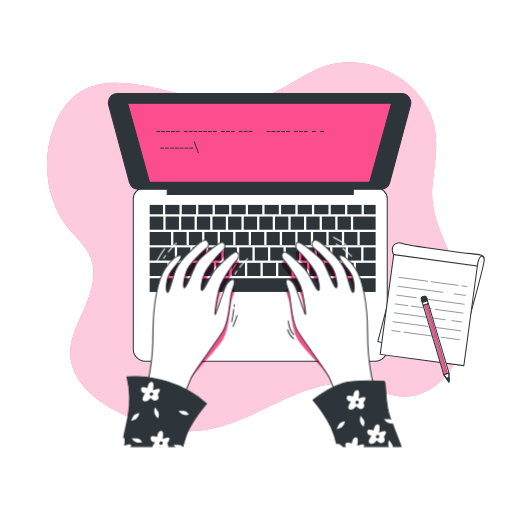
t = 0.00 s
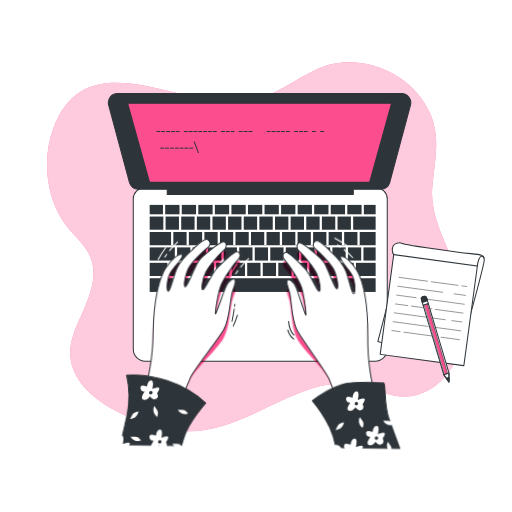
t = 0.28 s
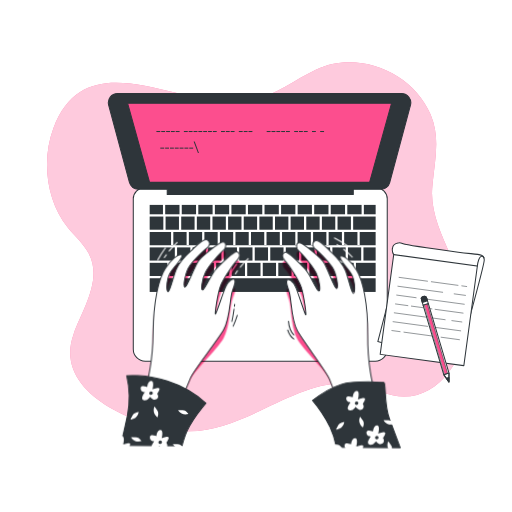
t = 0.56 s
t = 0.75 s: frame unchanged from t = 0.00 s, image omitted
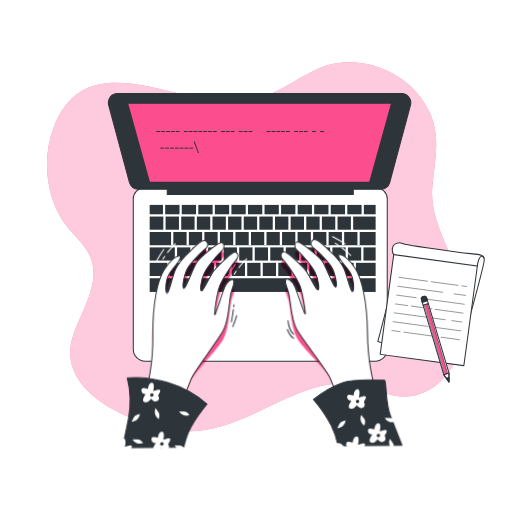
t = 0.94 s
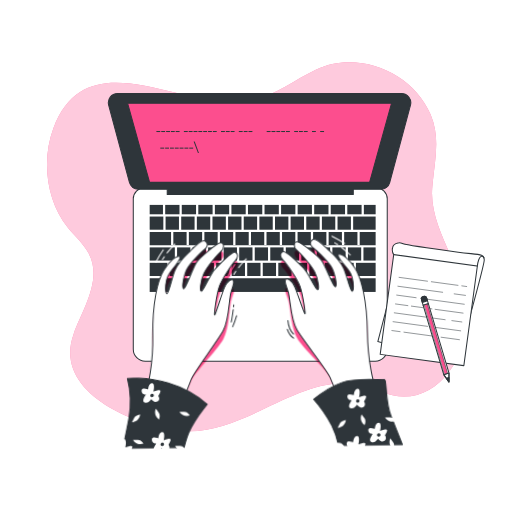
t = 1.22 s

The animated SVG that drew these frames (rendered in a browser with its animation timeline set to each time). Animation: 1 CSS @keyframes rule; one cycle of 1.50 s, repeats indefinitely.

<svg class="animated" id="freepik_stories-typing" xmlns="http://www.w3.org/2000/svg" viewBox="0 0 500 500" version="1.1" xmlns:xlink="http://www.w3.org/1999/xlink" xmlns:svgjs="http://svgjs.com/svgjs"><style>svg#freepik_stories-typing:not(.animated) .animable {opacity: 0;}svg#freepik_stories-typing.animated #freepik--Character--inject-1--inject-1 {animation: 1.5s Infinite  linear wind;animation-delay: 0s;}            @keyframes wind {                0% {                    transform: rotate( 0deg );                }                25% {                    transform: rotate( 1deg );                }                75% {                    transform: rotate( -1deg );                }            }        .animator-hidden { display: none; }</style><!--Typing--><g id="freepik--background-simple--inject-1--inject-1" class="animable" style="transform-origin: 251.041px 240.936px;"><path d="M422.41,180c2.27-23.46,7.7-45.67-1.9-68.23C402.89,70.37,349.74,48.39,308.44,68,287.32,78,269.26,92.63,246,98,183.22,112.49,86.32,35.29,52.15,125.17c-11.73,30.84-7,71.48,14.21,97.26,6.81,8.27,15.13,15.47,20.17,24.93C100.32,273.25,80.8,301.7,72,325.85c-20.9,57.07,57.9,88.65,100.67,94.47C243.37,430,301.69,349,372,382c49,23,92-33,83-89-5.89-36.66-35.71-71.75-32.92-109.11C422.18,182.6,422.29,181.31,422.41,180Z" style="fill: #FC4E8E; transform-origin: 251.041px 240.936px;" id="elp725srwrwem" class="animable"></path><g id="elyue1wmklq7l"><path d="M422.41,180c2.27-23.46,7.7-45.67-1.9-68.23C402.89,70.37,349.74,48.39,308.44,68,287.32,78,269.26,92.63,246,98,183.22,112.49,86.32,35.29,52.15,125.17c-11.73,30.84-7,71.48,14.21,97.26,6.81,8.27,15.13,15.47,20.17,24.93C100.32,273.25,80.8,301.7,72,325.85c-20.9,57.07,57.9,88.65,100.67,94.47C243.37,430,301.69,349,372,382c49,23,92-33,83-89-5.89-36.66-35.71-71.75-32.92-109.11C422.18,182.6,422.29,181.31,422.41,180Z" style="fill: rgb(255, 255, 255); opacity: 0.7; transform-origin: 251.041px 240.936px;" class="animable" id="el7c8gw9g80fe"></path></g></g><g id="freepik--Plant--inject-1--inject-1" class="animable animator-active animator-hidden" style="transform-origin: 80.2153px 147.3px;"><circle cx="85.77" cy="160.73" r="34.53" style="fill: rgb(255, 255, 255); stroke: rgb(46, 53, 58); stroke-linecap: round; stroke-linejoin: round; transform-origin: 85.77px 160.73px;" id="el3fc3ojzcet4" class="animable"></circle><circle cx="83.2" cy="157.3" r="34.53" style="fill: rgb(255, 255, 255); stroke: rgb(46, 53, 58); stroke-linecap: round; stroke-linejoin: round; transform-origin: 83.2px 157.3px;" id="elsunpnxn5d5" class="animable"></circle><circle cx="83.2" cy="157.3" r="31.1" style="fill: rgb(46, 53, 58); stroke: rgb(46, 53, 58); stroke-linecap: round; stroke-linejoin: round; transform-origin: 83.2px 157.3px;" id="elx170xh9zm49" class="animable"></circle><path d="M79.55,133.92s-3.43-8.58-9.43-14.58-30.46-9.87-30.46-9.87a89.68,89.68,0,0,1,10.73,12.44c5.57,7.72,24,25.31,24,25.31s-9-7.72-17.16-8.58-28.74,3.43-30,3.43,7.72,3.43,14.16,6.43,31.31,5.58,31.31,5.58-10.72,3-18,5.58S40.52,181.1,40.52,181.1s9.44-8.58,17.59-10.72,19.73-6,19.73-6-7.29,8.15-9,13.73-.43,18.44-.43,18.44,3.86-12,8.58-16.73S86.84,167,86.84,167a118,118,0,0,1,6.44,12c3.43,7.29,5.57,18,5.57,18s5.58-12,5.15-18-6.86-16.73-6.86-16.73,4.29-3,10.72-.43,17.59,13.3,17.59,13.3-2.58-14.16-6.87-19.73-22.73-7.3-22.73-7.3,10.3-6,16.73-7.29,15,1.72,15,1.72-9.86-13.73-17.58-14.59S90.7,139.07,90.7,139.07l3.44-17.16c.85-4.29-.86-15-.86-15s-4.72,2.57-10.3,10.72A21.36,21.36,0,0,0,79.55,133.92Z" style="fill: #FC4E8E; transform-origin: 77.3453px 151.955px;" id="el86vo99vaqvj" class="animable"></path><g id="el0gzbscd18k7t"><path d="M79.55,133.92s-3.43-8.58-9.43-14.58-30.46-9.87-30.46-9.87a89.68,89.68,0,0,1,10.73,12.44c5.57,7.72,24,25.31,24,25.31s-9-7.72-17.16-8.58-28.74,3.43-30,3.43,7.72,3.43,14.16,6.43,31.31,5.58,31.31,5.58-10.72,3-18,5.58S40.52,181.1,40.52,181.1s9.44-8.58,17.59-10.72,19.73-6,19.73-6-7.29,8.15-9,13.73-.43,18.44-.43,18.44,3.86-12,8.58-16.73S86.84,167,86.84,167a118,118,0,0,1,6.44,12c3.43,7.29,5.57,18,5.57,18s5.58-12,5.15-18-6.86-16.73-6.86-16.73,4.29-3,10.72-.43,17.59,13.3,17.59,13.3-2.58-14.16-6.87-19.73-22.73-7.3-22.73-7.3,10.3-6,16.73-7.29,15,1.72,15,1.72-9.86-13.73-17.58-14.59S90.7,139.07,90.7,139.07l3.44-17.16c.85-4.29-.86-15-.86-15s-4.72,2.57-10.3,10.72A21.36,21.36,0,0,0,79.55,133.92Z" style="opacity: 0.5; transform-origin: 77.3453px 151.955px;" class="animable" id="elzbbmlu2em9"></path></g><path d="M88,120.86c.3-1.23.63-2.46,1-3.67" style="fill: none; stroke: rgb(46, 53, 58); stroke-linecap: round; stroke-linejoin: round; stroke-width: 0.5px; transform-origin: 88.5px 119.025px;" id="el01me0k3xgp6i" class="animable"></path><path d="M59.35,120.86c4,2.93,9,7,11.62,10.49,4.72,6.43,14.16,20.16,14.16,20.16A127.55,127.55,0,0,1,87.31,124" style="fill: none; stroke: rgb(46, 53, 58); stroke-linecap: round; stroke-linejoin: round; stroke-width: 0.5px; transform-origin: 73.33px 136.185px;" id="el5f6mqhd17tj" class="animable"></path><path d="M53.39,116.76s1.25.8,3.12,2.09" style="fill: none; stroke: rgb(46, 53, 58); stroke-linecap: round; stroke-linejoin: round; stroke-width: 0.5px; transform-origin: 54.95px 117.805px;" id="el3dcf0f5ya4h" class="animable"></path><path d="M85.13,151.51s16.3-16.3,23.16-17.59,12.87,3.86,12.87,3.86" style="fill: none; stroke: rgb(46, 53, 58); stroke-linecap: round; stroke-linejoin: round; stroke-width: 0.5px; transform-origin: 103.145px 142.611px;" id="elluiale6efh" class="animable"></path><path d="M56,165.14c-4,2.52-4.33,4-4.33,4" style="fill: none; stroke: rgb(46, 53, 58); stroke-linecap: round; stroke-linejoin: round; stroke-width: 0.5px; transform-origin: 53.835px 167.14px;" id="el3m3gvr3gr81" class="animable"></path><path d="M120.73,166.52s-2.57-6.44-11.58-9.44S86,153.65,86,153.65s-19.85,6.5-27.11,9.89" style="fill: none; stroke: rgb(46, 53, 58); stroke-linecap: round; stroke-linejoin: round; stroke-width: 0.5px; transform-origin: 89.81px 160.085px;" id="el23rkux53p88" class="animable"></path><path d="M77.32,151.2c4.8,1.4,8.67,2.45,8.67,2.45" style="fill: none; stroke: rgb(46, 53, 58); stroke-linecap: round; stroke-linejoin: round; stroke-width: 0.5px; transform-origin: 81.655px 152.425px;" id="eluo2et16im5d" class="animable"></path><path d="M47.11,143.58c4.66.28,10.66.92,14,2.35,2.72,1.17,8.08,2.86,13.14,4.37" style="fill: none; stroke: rgb(46, 53, 58); stroke-linecap: round; stroke-linejoin: round; stroke-width: 0.5px; transform-origin: 60.68px 146.94px;" id="elpbpa4xcozrk" class="animable"></path><path d="M40.52,143.36s1.57,0,3.88.09" style="fill: none; stroke: rgb(46, 53, 58); stroke-linecap: round; stroke-linejoin: round; stroke-width: 0.5px; transform-origin: 42.46px 143.405px;" id="elhpr18fmk58o" class="animable"></path><path d="M85.13,156.22s-12,18-12.87,22.31a43.68,43.68,0,0,0-.86,7.72" style="fill: none; stroke: rgb(46, 53, 58); stroke-linecap: round; stroke-linejoin: round; stroke-width: 0.5px; transform-origin: 78.265px 171.235px;" id="ellru5mf5hv7" class="animable"></path><path d="M90.47,161.89c2.31,3,5.08,7,6.24,10.2a70.38,70.38,0,0,1,3,12" style="fill: none; stroke: rgb(46, 53, 58); stroke-linecap: round; stroke-linejoin: round; stroke-width: 0.5px; transform-origin: 95.09px 172.99px;" id="el9j0mxe3p37w" class="animable"></path><path d="M86.84,157.51s1,1.06,2.29,2.69" style="fill: none; stroke: rgb(46, 53, 58); stroke-linecap: round; stroke-linejoin: round; stroke-width: 0.5px; transform-origin: 87.985px 158.855px;" id="elcgif3q1mzzc" class="animable"></path><path d="M74.1,137.62s-2.21-9-.84-17.35,19-25.78,19-25.78a90.2,90.2,0,0,0-1.45,16.36c0,9.52-4.75,34.56-4.75,34.56s2.81-11.52,8.93-17,25.35-14,26.39-14.73-4.27,7.29-7.74,13.49S91.44,150,91.44,150s10.46-3.82,17.88-6,24,9.16,24,9.16-12.67-1.46-20.54,1.55-19.53,6.63-19.53,6.63,10.68,2.37,15.32,5.9S119.69,182,119.69,182s-10.14-7.51-16.73-8.59-15.52-4.69-15.52-4.69a120.64,120.64,0,0,0,1.78,13.5c1.47,7.93,6,17.89,6,17.89s-11.53-6.5-14.69-11.63-4.18-17.59-4.18-17.59-5.24.06-9,5.9-6.53,21.06-6.53,21.06-6.16-13-5.93-20,14.21-19.18,14.21-19.18-11.86,1.13-17.84,3.83-11.2,10.15-11.2,10.15,0-16.9,5.78-22.1,22.19-2.2,22.19-2.2l-12.8-11.93c-3.2-3-8.06-12.7-8.06-12.7s5.34-.66,14.62,2.71A21.31,21.31,0,0,1,74.1,137.62Z" style="fill: #FC4E8E; transform-origin: 86.69px 147.3px;" id="elc3ritvdp93" class="animable"></path><path d="M59.62,131.94c-1-.83-1.94-1.63-2.94-2.41" style="fill: none; stroke: rgb(46, 53, 58); stroke-linecap: round; stroke-linejoin: round; stroke-width: 0.5px; transform-origin: 58.15px 130.735px;" id="ely7q21kwubjn" class="animable"></path><path d="M82.89,115.23c-1.55,4.72-3.28,10.93-3.32,15.29-.08,8,.26,24.63.26,24.63A127.12,127.12,0,0,0,62,134.09" style="fill: none; stroke: rgb(46, 53, 58); stroke-linecap: round; stroke-linejoin: round; stroke-width: 0.5px; transform-origin: 72.445px 135.19px;" id="eltlnaza6jx2" class="animable"></path><path d="M85.35,108.42s-.56,1.38-1.32,3.51" style="fill: none; stroke: rgb(46, 53, 58); stroke-linecap: round; stroke-linejoin: round; stroke-width: 0.5px; transform-origin: 84.69px 110.175px;" id="el6fijtlo07xj" class="animable"></path><path d="M79.83,155.15s-22.75-3.73-29.07-.77S42.56,165,42.56,165" style="fill: none; stroke: rgb(46, 53, 58); stroke-linecap: round; stroke-linejoin: round; stroke-width: 0.5px; transform-origin: 61.195px 159.119px;" id="el0nwg4tbnrpvj" class="animable"></path><path d="M111.45,149.23c4.69-.26,5.81.69,5.81.69" style="fill: none; stroke: rgb(46, 53, 58); stroke-linecap: round; stroke-linejoin: round; stroke-width: 0.5px; transform-origin: 114.355px 149.552px;" id="elw7tv45dlyh" class="animable"></path><path d="M59.67,188.11s-1.66-6.73,3.9-14.42S80.39,157.4,80.39,157.4s19.91-6.31,27.78-7.78" style="fill: none; stroke: rgb(46, 53, 58); stroke-linecap: round; stroke-linejoin: round; stroke-width: 0.5px; transform-origin: 83.804px 168.865px;" id="el5yemd2bkpai" class="animable"></path><path d="M86,150.35c-3.08,3.93-5.6,7.05-5.6,7.05" style="fill: none; stroke: rgb(46, 53, 58); stroke-linecap: round; stroke-linejoin: round; stroke-width: 0.5px; transform-origin: 83.2px 153.875px;" id="elce7lcv97mck" class="animable"></path><path d="M106.09,126.54c-3.62,3-8.12,7-10,10.07-1.53,2.54-4.9,7-8.13,11.21" style="fill: none; stroke: rgb(46, 53, 58); stroke-linecap: round; stroke-linejoin: round; stroke-width: 0.5px; transform-origin: 97.025px 137.18px;" id="el8rkdxjj8hfl" class="animable"></path><path d="M111.31,122.51s-1.27.92-3.1,2.34" style="fill: none; stroke: rgb(46, 53, 58); stroke-linecap: round; stroke-linejoin: round; stroke-width: 0.5px; transform-origin: 109.76px 123.68px;" id="elsnkrf572a3" class="animable"></path><path d="M82.58,159s20.27,7.62,23.46,10.61a43.42,43.42,0,0,1,5.2,5.77" style="fill: none; stroke: rgb(46, 53, 58); stroke-linecap: round; stroke-linejoin: round; stroke-width: 0.5px; transform-origin: 96.91px 167.19px;" id="elliu12y7vlvp" class="animable"></path><path d="M81.55,166.7c-.14,3.78-.07,8.63.88,11.93A69.72,69.72,0,0,0,87,190.14" style="fill: none; stroke: rgb(46, 53, 58); stroke-linecap: round; stroke-linejoin: round; stroke-width: 0.5px; transform-origin: 84.2474px 178.42px;" id="ely94405b9ylq" class="animable"></path><path d="M81.94,161s-.16,1.42-.28,3.52" style="fill: none; stroke: rgb(46, 53, 58); stroke-linecap: round; stroke-linejoin: round; stroke-width: 0.5px; transform-origin: 81.8px 162.76px;" id="elti8cua6su2n" class="animable"></path></g><g id="freepik--Device--inject-1--inject-1" class="animable" style="transform-origin: 253.489px 222.1px;"><path d="M140.83,183.43H367.5a10.67,10.67,0,0,1,10.67,10.67v147a11.67,11.67,0,0,1-11.67,11.67H141.83a11.67,11.67,0,0,1-11.67-11.67v-147a10.67,10.67,0,0,1,10.67-10.67Z" style="fill: rgb(255, 255, 255); stroke: rgb(46, 53, 58); stroke-linecap: round; stroke-linejoin: round; transform-origin: 254.165px 268.1px;" id="el77n3qltngv9" class="animable"></path><rect x="209.83" y="200.1" width="13.96" height="9.17" style="fill: rgb(46, 53, 58); transform-origin: 216.81px 204.685px;" id="elqlyjy9jlqcf" class="animable"></rect><rect x="165.6" y="256.67" width="12.96" height="12.86" style="fill: rgb(46, 53, 58); transform-origin: 172.08px 263.1px;" id="elo42uiw64rif" class="animable"></rect><rect x="222.76" y="211.47" width="13.06" height="12.86" style="fill: rgb(46, 53, 58); transform-origin: 229.29px 217.9px;" id="elixc41ifcgha" class="animable"></rect><rect x="193.66" y="200.1" width="13.96" height="9.17" style="fill: rgb(46, 53, 58); transform-origin: 200.64px 204.685px;" id="elzw6ks96ejl" class="animable"></rect><rect x="238.02" y="211.47" width="13.06" height="12.86" style="fill: rgb(46, 53, 58); transform-origin: 244.55px 217.9px;" id="elmfja6e4tkv" class="animable"></rect><rect x="225.99" y="200.1" width="13.96" height="9.17" style="fill: rgb(46, 53, 58); transform-origin: 232.97px 204.685px;" id="elowg3q5b124a" class="animable"></rect><rect x="146.17" y="241.6" width="24.56" height="12.86" style="fill: rgb(46, 53, 58); transform-origin: 158.45px 248.03px;" id="elkcttjlxf8i" class="animable"></rect><rect x="192.23" y="211.47" width="13.06" height="12.86" style="fill: rgb(46, 53, 58); transform-origin: 198.76px 217.9px;" id="elx4cc1eq32ci" class="animable"></rect><rect x="146.17" y="256.67" width="17.23" height="12.86" style="fill: rgb(46, 53, 58); transform-origin: 154.785px 263.1px;" id="el4pzuyizs0nn" class="animable"></rect><rect x="242.16" y="200.1" width="13.96" height="9.17" style="fill: rgb(46, 53, 58); transform-origin: 249.14px 204.685px;" id="elh9519xf92g8" class="animable"></rect><rect x="161.7" y="211.47" width="13.06" height="12.86" style="fill: rgb(46, 53, 58); transform-origin: 168.23px 217.9px;" id="elyomv3mtmmtl" class="animable"></rect><rect x="161.33" y="200.1" width="13.96" height="9.17" style="fill: rgb(46, 53, 58); transform-origin: 168.31px 204.685px;" id="elp0aj8c23rmj" class="animable"></rect><rect x="177.5" y="200.1" width="13.96" height="9.17" style="fill: rgb(46, 53, 58); transform-origin: 184.48px 204.685px;" id="eloort4ja2xfm" class="animable"></rect><rect x="176.96" y="211.47" width="13.06" height="12.86" style="fill: rgb(46, 53, 58); transform-origin: 183.49px 217.9px;" id="elw4zllkwfowm" class="animable"></rect><rect x="207.49" y="211.47" width="13.06" height="12.86" style="fill: rgb(46, 53, 58); transform-origin: 214.02px 217.9px;" id="ellor67qj94u" class="animable"></rect><rect x="306.83" y="200.1" width="13.96" height="9.17" style="fill: rgb(46, 53, 58); transform-origin: 313.81px 204.685px;" id="elda8c9qhnboh" class="animable"></rect><rect x="322.99" y="200.1" width="13.96" height="9.17" style="fill: rgb(46, 53, 58); transform-origin: 329.97px 204.685px;" id="el5qmo0rkur29" class="animable"></rect><rect x="314.35" y="211.47" width="13.06" height="12.86" style="fill: rgb(46, 53, 58); transform-origin: 320.88px 217.9px;" id="elpnqazs9v9c" class="animable"></rect><rect x="329.62" y="211.47" width="13.06" height="12.86" style="fill: rgb(46, 53, 58); transform-origin: 336.15px 217.9px;" id="elj7l9xoi1o9b" class="animable"></rect><rect x="347.6" y="256.67" width="19.23" height="12.86" style="fill: rgb(46, 53, 58); transform-origin: 357.215px 263.1px;" id="elt3ql3hc47gc" class="animable"></rect><rect x="339.16" y="200.1" width="13.96" height="9.17" style="fill: rgb(46, 53, 58); transform-origin: 346.14px 204.685px;" id="elp7lx9p55x9" class="animable"></rect><rect x="146.17" y="211.47" width="13.33" height="12.86" style="fill: rgb(46, 53, 58); transform-origin: 152.835px 217.9px;" id="elycku1su2bmm" class="animable"></rect><rect x="258.33" y="200.1" width="13.96" height="9.17" style="fill: rgb(46, 53, 58); transform-origin: 265.31px 204.685px;" id="elaaljxbrcr1" class="animable"></rect><rect x="274.49" y="200.1" width="13.96" height="9.17" style="fill: rgb(46, 53, 58); transform-origin: 281.47px 204.685px;" id="elm6f5i04yyh" class="animable"></rect><rect x="268.56" y="211.47" width="13.06" height="12.86" style="fill: rgb(46, 53, 58); transform-origin: 275.09px 217.9px;" id="ele9nhcxgotif" class="animable"></rect><rect x="299.09" y="211.47" width="13.06" height="12.86" style="fill: rgb(46, 53, 58); transform-origin: 305.62px 217.9px;" id="elhv3ixv15wc" class="animable"></rect><rect x="253.29" y="211.47" width="13.06" height="12.86" style="fill: rgb(46, 53, 58); transform-origin: 259.82px 217.9px;" id="elh59hy726n4n" class="animable"></rect><rect x="283.82" y="211.47" width="13.06" height="12.86" style="fill: rgb(46, 53, 58); transform-origin: 290.35px 217.9px;" id="elyenar6kf5on" class="animable"></rect><rect x="290.66" y="200.1" width="13.96" height="9.17" style="fill: rgb(46, 53, 58); transform-origin: 297.64px 204.685px;" id="el3k9fst0uoxd" class="animable"></rect><rect x="271.77" y="256.67" width="12.96" height="12.86" style="fill: rgb(46, 53, 58); transform-origin: 278.25px 263.1px;" id="ell3jyrc5a77i" class="animable"></rect><rect x="339.77" y="241.6" width="12.96" height="12.86" style="fill: rgb(46, 53, 58); transform-origin: 346.25px 248.03px;" id="el9co0vkncp7f" class="animable"></rect><rect x="324.6" y="241.6" width="12.96" height="12.86" style="fill: rgb(46, 53, 58); transform-origin: 331.08px 248.03px;" id="el7mlcra1xfrm" class="animable"></rect><rect x="332.43" y="256.67" width="12.96" height="12.86" style="fill: rgb(46, 53, 58); transform-origin: 338.91px 263.1px;" id="elt0gpgvnc7w" class="animable"></rect><rect x="317.27" y="256.67" width="12.96" height="12.86" style="fill: rgb(46, 53, 58); transform-origin: 323.75px 263.1px;" id="elq0wq0bpwxsa" class="animable"></rect><rect x="286.93" y="256.67" width="12.96" height="12.86" style="fill: rgb(46, 53, 58); transform-origin: 293.41px 263.1px;" id="el8b6qij13cmx" class="animable"></rect><rect x="302.1" y="256.67" width="12.96" height="12.86" style="fill: rgb(46, 53, 58); transform-origin: 308.58px 263.1px;" id="elurp4mfe6n2" class="animable"></rect><rect x="309.43" y="241.6" width="12.96" height="12.86" style="fill: rgb(46, 53, 58); transform-origin: 315.91px 248.03px;" id="el277ysb16asu" class="animable"></rect><rect x="294.27" y="241.6" width="12.96" height="12.86" style="fill: rgb(46, 53, 58); transform-origin: 300.75px 248.03px;" id="el1ift5eeog66" class="animable"></rect><rect x="355.33" y="200.1" width="11.51" height="9.17" style="fill: rgb(46, 53, 58); transform-origin: 361.085px 204.685px;" id="elux5swvh3lfq" class="animable"></rect><rect x="146.17" y="200.1" width="12.96" height="9.17" style="fill: rgb(46, 53, 58); transform-origin: 152.65px 204.685px;" id="el4qhfl84soud" class="animable"></rect><rect x="146.17" y="271.73" width="220.67" height="13.37" style="fill: rgb(46, 53, 58); transform-origin: 256.505px 278.415px;" id="elbt43qezam1" class="animable"></rect><rect x="344.88" y="211.47" width="21.95" height="12.86" style="fill: rgb(46, 53, 58); transform-origin: 355.855px 217.9px;" id="eldlgdgqgbv5f" class="animable"></rect><rect x="354.93" y="241.6" width="11.9" height="12.86" style="fill: rgb(46, 53, 58); transform-origin: 360.88px 248.03px;" id="elh6s85ghcn28" class="animable"></rect><polygon points="351.27 239.3 349.06 239.3 349.06 226.54 336.1 226.54 336.1 239.3 333.9 239.3 333.9 226.54 320.94 226.54 320.94 239.3 318.73 239.3 318.73 226.54 305.77 226.54 305.77 239.3 303.56 239.3 303.56 226.54 290.6 226.54 290.6 239.3 288.4 239.3 288.4 226.54 275.44 226.54 275.44 239.3 273.23 239.3 273.23 226.54 260.27 226.54 260.27 239.3 258.06 239.3 258.06 226.54 245.1 226.54 245.1 239.3 242.9 239.3 242.9 226.54 229.94 226.54 229.94 239.3 227.73 239.3 227.73 226.54 214.77 226.54 214.77 239.3 212.56 239.3 212.56 226.54 199.6 226.54 199.6 239.3 197.4 239.3 197.4 226.54 184.44 226.54 184.44 239.3 182.23 239.3 182.23 226.54 169.27 226.54 169.27 239.3 167.06 239.3 167.06 226.54 146.17 226.54 146.17 239.4 366.83 239.4 366.83 226.54 351.27 226.54 351.27 239.3" style="fill: rgb(46, 53, 58); transform-origin: 256.5px 232.97px;" id="elo3rakd97esg" class="animable"></polygon><rect x="233.6" y="241.6" width="12.96" height="12.86" style="fill: rgb(46, 53, 58); transform-origin: 240.08px 248.03px;" id="el22peko14yo7i" class="animable"></rect><rect x="279.1" y="241.6" width="12.96" height="12.86" style="fill: rgb(46, 53, 58); transform-origin: 285.58px 248.03px;" id="elnaakraezfm" class="animable"></rect><rect x="203.27" y="241.6" width="12.96" height="12.86" style="fill: rgb(46, 53, 58); transform-origin: 209.75px 248.03px;" id="el9g05z4xod04" class="animable"></rect><rect x="211.1" y="256.67" width="12.96" height="12.86" style="fill: rgb(46, 53, 58); transform-origin: 217.58px 263.1px;" id="elorp4vz71g0n" class="animable"></rect><rect x="218.43" y="241.6" width="12.96" height="12.86" style="fill: rgb(46, 53, 58); transform-origin: 224.91px 248.03px;" id="el0i0b40kezlvn" class="animable"></rect><rect x="188.1" y="241.6" width="12.96" height="12.86" style="fill: rgb(46, 53, 58); transform-origin: 194.58px 248.03px;" id="el9c3zw3xwl8" class="animable"></rect><rect x="180.77" y="256.67" width="12.96" height="12.86" style="fill: rgb(46, 53, 58); transform-origin: 187.25px 263.1px;" id="el5579e6gcopt" class="animable"></rect><rect x="195.93" y="256.67" width="12.96" height="12.86" style="fill: rgb(46, 53, 58); transform-origin: 202.41px 263.1px;" id="eltx6qhshz94" class="animable"></rect><rect x="248.77" y="241.6" width="12.96" height="12.86" style="fill: rgb(46, 53, 58); transform-origin: 255.25px 248.03px;" id="eli6ql4z46bpb" class="animable"></rect><rect x="256.6" y="256.67" width="12.96" height="12.86" style="fill: rgb(46, 53, 58); transform-origin: 263.08px 263.1px;" id="el4xmnql6wlhv" class="animable"></rect><rect x="263.93" y="241.6" width="12.96" height="12.86" style="fill: rgb(46, 53, 58); transform-origin: 270.41px 248.03px;" id="el0afd5zooq9rv" class="animable"></rect><rect x="226.27" y="256.67" width="12.96" height="12.86" style="fill: rgb(46, 53, 58); transform-origin: 232.75px 263.1px;" id="el9rc8fwre9yf" class="animable"></rect><rect x="241.43" y="256.67" width="12.96" height="12.86" style="fill: rgb(46, 53, 58); transform-origin: 247.91px 263.1px;" id="eldz0rib9rmqm" class="animable"></rect><rect x="172.93" y="241.6" width="12.96" height="12.86" style="fill: rgb(46, 53, 58); transform-origin: 179.41px 248.03px;" id="el6boh0ip9c5m" class="animable"></rect><path d="M392.33,91.43H114.67a8.88,8.88,0,0,0-8.57,11.18l20.3,75.58a8.88,8.88,0,0,0,8.57,6.58h28.34V190H345v-5.2h27a8.88,8.88,0,0,0,8.57-6.58l20.3-75.58A8.88,8.88,0,0,0,392.33,91.43Z" style="fill: rgb(46, 53, 58); stroke: rgb(46, 53, 58); stroke-linecap: round; stroke-linejoin: round; transform-origin: 253.489px 140.715px;" id="elbg3i757qi1l" class="animable"></path><polygon points="360.93 178.1 146.07 178.1 124.58 100.77 382.41 100.77 360.93 178.1" style="fill: #FC4E8E; stroke: rgb(46, 53, 58); stroke-linecap: round; stroke-linejoin: round; transform-origin: 253.495px 139.435px;" id="el063wmjsaa5m4" class="animable"></polygon><path d="M160.33,144.16v1h-3.79v-1Z" style="fill: rgb(46, 53, 58); transform-origin: 158.435px 144.66px;" id="el08diwnicp9er" class="animable"></path><path d="M165.05,144.16v1h-3.8v-1Z" style="fill: rgb(46, 53, 58); transform-origin: 163.15px 144.66px;" id="elxckcaaa6f0f" class="animable"></path><path d="M169.77,144.16v1H166v-1Z" style="fill: rgb(46, 53, 58); transform-origin: 167.885px 144.66px;" id="el311zsxwxpxq" class="animable"></path><path d="M174.48,144.16v1h-3.79v-1Z" style="fill: rgb(46, 53, 58); transform-origin: 172.585px 144.66px;" id="el5vznu3vyuow" class="animable"></path><path d="M179.2,144.16v1h-3.8v-1Z" style="fill: rgb(46, 53, 58); transform-origin: 177.3px 144.66px;" id="el6hwqbqlnjah" class="animable"></path><path d="M183.92,144.16v1h-3.8v-1Z" style="fill: rgb(46, 53, 58); transform-origin: 182.02px 144.66px;" id="el6uyynbmn8hn" class="animable"></path><path d="M188.63,144.16v1h-3.79v-1Z" style="fill: rgb(46, 53, 58); transform-origin: 186.735px 144.66px;" id="elqa24ly5943" class="animable"></path><path d="M193.3,149.43l-4.18-11.14h1l4.18,11.14Z" style="fill: rgb(46, 53, 58); transform-origin: 191.71px 143.86px;" id="elozf25gq5zuh" class="animable"></path><path d="M156.51,127.94v1h-3.79v-1Z" style="fill: rgb(46, 53, 58); transform-origin: 154.615px 128.44px;" id="elj7f3kj93k8d" class="animable"></path><path d="M161.23,127.94v1h-3.79v-1Z" style="fill: rgb(46, 53, 58); transform-origin: 159.335px 128.44px;" id="eltj3lcf58ay" class="animable"></path><path d="M166,127.94v1h-3.8v-1Z" style="fill: rgb(46, 53, 58); transform-origin: 164.1px 128.44px;" id="elmsg0v491s1m" class="animable"></path><path d="M170.67,127.94v1h-3.8v-1Z" style="fill: rgb(46, 53, 58); transform-origin: 168.77px 128.44px;" id="elq9yxb3ys5nb" class="animable"></path><path d="M175.38,127.94v1h-3.79v-1Z" style="fill: rgb(46, 53, 58); transform-origin: 173.485px 128.44px;" id="elk49m77szw4c" class="animable"></path><path d="M183.36,127.94v1h-3.8v-1Z" style="fill: rgb(46, 53, 58); transform-origin: 181.46px 128.44px;" id="elhgzrvj0cmw" class="animable"></path><path d="M188.07,127.94v1h-3.79v-1Z" style="fill: rgb(46, 53, 58); transform-origin: 186.175px 128.44px;" id="elv2uu3m7q4d" class="animable"></path><path d="M192.79,127.94v1H189v-1Z" style="fill: rgb(46, 53, 58); transform-origin: 190.895px 128.44px;" id="elmnoziu762q" class="animable"></path><path d="M197.51,127.94v1h-3.8v-1Z" style="fill: rgb(46, 53, 58); transform-origin: 195.61px 128.44px;" id="el2kyzsap18pe" class="animable"></path><path d="M202.22,127.94v1h-3.79v-1Z" style="fill: rgb(46, 53, 58); transform-origin: 200.325px 128.44px;" id="el55dvwha3bwe" class="animable"></path><path d="M206.94,127.94v1h-3.79v-1Z" style="fill: rgb(46, 53, 58); transform-origin: 205.045px 128.44px;" id="elf9oryra5s7g" class="animable"></path><path d="M211.66,127.94v1h-3.8v-1Z" style="fill: rgb(46, 53, 58); transform-origin: 209.76px 128.44px;" id="elcjuhovmuk5i" class="animable"></path><path d="M219.63,127.94v1h-3.79v-1Z" style="fill: rgb(46, 53, 58); transform-origin: 217.735px 128.44px;" id="elsqq8vys2kur" class="animable"></path><path d="M224.35,127.94v1h-3.8v-1Z" style="fill: rgb(46, 53, 58); transform-origin: 222.45px 128.44px;" id="el3pch88amf3r" class="animable"></path><path d="M229.07,127.94v1h-3.8v-1Z" style="fill: rgb(46, 53, 58); transform-origin: 227.17px 128.44px;" id="elfr717r8lonc" class="animable"></path><path d="M237,127.94v1h-3.79v-1Z" style="fill: rgb(46, 53, 58); transform-origin: 235.105px 128.44px;" id="elllhgv22p8k" class="animable"></path><path d="M241.76,127.94v1H238v-1Z" style="fill: rgb(46, 53, 58); transform-origin: 239.88px 128.44px;" id="elhxb4zgjnvwa" class="animable"></path><path d="M246.48,127.94v1h-3.8v-1Z" style="fill: rgb(46, 53, 58); transform-origin: 244.58px 128.44px;" id="el59acu8kbxkw" class="animable"></path><path d="M264.22,127.94v1h-3.79v-1Z" style="fill: rgb(46, 53, 58); transform-origin: 262.325px 128.44px;" id="el0aeevd91e0ru" class="animable"></path><path d="M268.94,127.94v1h-3.8v-1Z" style="fill: rgb(46, 53, 58); transform-origin: 267.04px 128.44px;" id="el5foju2j9l2i" class="animable"></path><path d="M273.66,127.94v1h-3.8v-1Z" style="fill: rgb(46, 53, 58); transform-origin: 271.76px 128.44px;" id="eltp2wwdk4z6" class="animable"></path><path d="M278.37,127.94v1h-3.79v-1Z" style="fill: rgb(46, 53, 58); transform-origin: 276.475px 128.44px;" id="els6gb3po1vng" class="animable"></path><path d="M283.09,127.94v1h-3.8v-1Z" style="fill: rgb(46, 53, 58); transform-origin: 281.19px 128.44px;" id="el5w3391x77hk" class="animable"></path><path d="M291.06,127.94v1h-3.79v-1Z" style="fill: rgb(46, 53, 58); transform-origin: 289.165px 128.44px;" id="el73egajxmkdl" class="animable"></path><path d="M295.78,127.94v1H292v-1Z" style="fill: rgb(46, 53, 58); transform-origin: 293.89px 128.44px;" id="elyuvrhchd13p" class="animable"></path><path d="M300.5,127.94v1h-3.8v-1Z" style="fill: rgb(46, 53, 58); transform-origin: 298.6px 128.44px;" id="elk5ok7ilpkei" class="animable"></path><path d="M308.47,127.94v1h-3.79v-1Z" style="fill: rgb(46, 53, 58); transform-origin: 306.575px 128.44px;" id="elxvxdib1ffuf" class="animable"></path><path d="M316.45,127.94v1h-3.8v-1Z" style="fill: rgb(46, 53, 58); transform-origin: 314.55px 128.44px;" id="el2qpus8dv6iu" class="animable"></path></g><g id="freepik--Notebook--inject-1--inject-1" class="animable" style="transform-origin: 420.949px 305.07px;"><polygon points="379.69 292.29 368.99 333.57 379.11 336.54 379.69 292.29" style="fill: rgb(255, 255, 255); stroke: rgb(46, 53, 58); stroke-linecap: round; stroke-linejoin: round; transform-origin: 374.34px 314.415px;" id="elyox87asr4t" class="animable"></polygon><path d="M384.49,248.66a8.55,8.55,0,0,1-1.23-6.28c.55-4.07,5.46-5,5.46-5s1.07-.81,5,.68,34.32,5.61,53.74,8.24,25.71.93,25.44,7.6-17.31,66.53-17.57,68.41S384.49,248.66,384.49,248.66Z" style="fill: rgb(255, 255, 255); stroke: rgb(46, 53, 58); stroke-miterlimit: 10; transform-origin: 428.007px 279.752px;" id="elhcr6gty2ltk" class="animable"></path><g id="eldpi3zu58uow"><rect x="377.51" y="253.75" width="82.44" height="98.27" style="fill: rgb(255, 255, 255); stroke: rgb(46, 53, 58); stroke-linecap: round; stroke-linejoin: round; transform-origin: 418.73px 302.885px; transform: rotate(7.72deg);" class="animable" id="elgf4wtsnjunh"></rect></g><line x1="450.99" y1="279.16" x2="455.74" y2="279.81" style="fill: none; stroke: rgb(46, 53, 58); stroke-linecap: round; stroke-linejoin: round; stroke-width: 0.5px; transform-origin: 453.365px 279.485px;" id="el4mspux8k52p" class="animable"></line><line x1="421.24" y1="275.13" x2="447.23" y2="278.66" style="fill: none; stroke: rgb(46, 53, 58); stroke-linecap: round; stroke-linejoin: round; stroke-width: 0.5px; transform-origin: 434.235px 276.895px;" id="el2014yaykavz" class="animable"></line><line x1="389.74" y1="270.86" x2="417.48" y2="274.62" style="fill: none; stroke: rgb(46, 53, 58); stroke-linecap: round; stroke-linejoin: round; stroke-width: 0.5px; transform-origin: 403.61px 272.74px;" id="el2cf6g7jfxb2" class="animable"></line><line x1="443.55" y1="286.97" x2="454.57" y2="288.47" style="fill: none; stroke: rgb(46, 53, 58); stroke-linecap: round; stroke-linejoin: round; stroke-width: 0.5px; transform-origin: 449.06px 287.72px;" id="elvm34673fo4o" class="animable"></line><line x1="388.57" y1="279.52" x2="432.28" y2="285.44" style="fill: none; stroke: rgb(46, 53, 58); stroke-linecap: round; stroke-linejoin: round; stroke-width: 0.5px; transform-origin: 410.425px 282.48px;" id="elk4zc84kwaa" class="animable"></line><line x1="410.75" y1="291.34" x2="453.4" y2="297.12" style="fill: none; stroke: rgb(46, 53, 58); stroke-linecap: round; stroke-linejoin: round; stroke-width: 0.5px; transform-origin: 432.075px 294.23px;" id="elrbu219hgco" class="animable"></line><line x1="387.39" y1="288.17" x2="406.36" y2="290.75" style="fill: none; stroke: rgb(46, 53, 58); stroke-linecap: round; stroke-linejoin: round; stroke-width: 0.5px; transform-origin: 396.875px 289.46px;" id="elc9jpud2yexq" class="animable"></line><line x1="424.92" y1="302.08" x2="452.22" y2="305.78" style="fill: none; stroke: rgb(46, 53, 58); stroke-linecap: round; stroke-linejoin: round; stroke-width: 0.5px; transform-origin: 438.57px 303.93px;" id="elvc2yepte6z9" class="animable"></line><line x1="401.75" y1="298.93" x2="421.79" y2="301.65" style="fill: none; stroke: rgb(46, 53, 58); stroke-linecap: round; stroke-linejoin: round; stroke-width: 0.5px; transform-origin: 411.77px 300.29px;" id="el7tzkxt4xp32" class="animable"></line><line x1="386.22" y1="296.83" x2="398.3" y2="298.47" style="fill: none; stroke: rgb(46, 53, 58); stroke-linecap: round; stroke-linejoin: round; stroke-width: 0.5px; transform-origin: 392.26px 297.65px;" id="el5fnkctmfwpg" class="animable"></line><line x1="441.28" y1="313.11" x2="451.05" y2="314.43" style="fill: none; stroke: rgb(46, 53, 58); stroke-linecap: round; stroke-linejoin: round; stroke-width: 0.5px; transform-origin: 446.165px 313.77px;" id="eliqfyrold7i9" class="animable"></line><line x1="385.05" y1="305.49" x2="434.71" y2="312.22" style="fill: none; stroke: rgb(46, 53, 58); stroke-linecap: round; stroke-linejoin: round; stroke-width: 0.5px; transform-origin: 409.88px 308.855px;" id="elrqu1az2m7cj" class="animable"></line><line x1="422.26" y1="319.34" x2="449.88" y2="323.09" style="fill: none; stroke: rgb(46, 53, 58); stroke-linecap: round; stroke-linejoin: round; stroke-width: 0.5px; transform-origin: 436.07px 321.215px;" id="eld8wyy0tokoh" class="animable"></line><line x1="383.87" y1="314.14" x2="417.56" y2="318.71" style="fill: none; stroke: rgb(46, 53, 58); stroke-linecap: round; stroke-linejoin: round; stroke-width: 0.5px; transform-origin: 400.715px 316.425px;" id="eldu7c16xa7rb" class="animable"></line><line x1="430.79" y1="329.32" x2="448.7" y2="331.74" style="fill: none; stroke: rgb(46, 53, 58); stroke-linecap: round; stroke-linejoin: round; stroke-width: 0.5px; transform-origin: 439.745px 330.53px;" id="elqwwks0rpdbj" class="animable"></line><line x1="394.47" y1="324.39" x2="426.41" y2="328.72" style="fill: none; stroke: rgb(46, 53, 58); stroke-linecap: round; stroke-linejoin: round; stroke-width: 0.5px; transform-origin: 410.44px 326.555px;" id="elujhnk57lx6" class="animable"></line><line x1="382.7" y1="322.8" x2="390.71" y2="323.88" style="fill: none; stroke: rgb(46, 53, 58); stroke-linecap: round; stroke-linejoin: round; stroke-width: 0.5px; transform-origin: 386.705px 323.34px;" id="el5ok8h3yhe49" class="animable"></line><path d="M466.18,259.74s1.4-13.58,6.4-8.12" style="fill: none; stroke: rgb(46, 53, 58); stroke-linecap: round; stroke-linejoin: round; transform-origin: 469.38px 255.033px;" id="el9admpl7s3p" class="animable"></path><polygon points="438.48 364.35 438.39 372.98 433.36 365.88 413.17 297.97 418.29 296.44 438.48 364.35" style="fill: rgb(255, 255, 255); stroke: rgb(46, 53, 58); stroke-linecap: round; stroke-linejoin: round; transform-origin: 425.825px 334.71px;" id="elv3bp3bpekpr" class="animable"></polygon><g id="el3dfgej4sa0r"><rect x="424.37" y="295.74" width="2.91" height="70.85" style="fill: #FC4E8E; stroke: rgb(46, 53, 58); stroke-linecap: round; stroke-linejoin: round; stroke-width: 0.5px; transform-origin: 425.825px 331.165px; transform: rotate(-16.2602deg);" class="animable" id="elrmnudva9dsd"></rect></g><polygon points="438.48 364.37 433.37 365.89 438.39 372.98 438.48 364.37" style="fill: none; stroke: rgb(46, 53, 58); stroke-linecap: round; stroke-linejoin: round; transform-origin: 435.925px 368.675px;" id="el2kv5b9nqrnl" class="animable"></polygon><polygon points="435.88 369.43 438.39 372.98 438.44 368.67 435.88 369.43" style="fill: rgb(46, 53, 58); stroke: rgb(46, 53, 58); stroke-linecap: round; stroke-linejoin: round; transform-origin: 437.16px 370.825px;" id="elyjt8awhm54d" class="animable"></polygon><path d="M413.47,289.6h0a2.68,2.68,0,0,0-1.8,3.32l1.5,5.05,5.12-1.52-1.5-5.05A2.68,2.68,0,0,0,413.47,289.6Z" style="fill: rgb(255, 255, 255); stroke: rgb(46, 53, 58); stroke-linecap: round; stroke-linejoin: round; transform-origin: 414.926px 293.731px;" id="el2jyx86ln3sb" class="animable"></path><path d="M413.47,289.6h0a2.68,2.68,0,0,0-1.8,3.32l.72,2.41,5.11-1.52-.71-2.41A2.68,2.68,0,0,0,413.47,289.6Z" style="fill: rgb(46, 53, 58); stroke: rgb(46, 53, 58); stroke-linecap: round; stroke-linejoin: round; transform-origin: 414.531px 292.411px;" id="el1ytppkyjtx7" class="animable"></path></g><g id="freepik--Character--inject-1--inject-1" class="animable" style="transform-origin: 250.665px 338.966px;"><path d="M161.65,249.49c-.64.9-1.27,1.84-1.9,2.83" style="fill: none; stroke: rgb(255, 255, 255); stroke-linecap: round; stroke-linejoin: round; transform-origin: 160.7px 250.905px;" id="elvrft720ytm" class="animable"></path><path d="M172.11,237.45a72.17,72.17,0,0,0-7.71,8.37" style="fill: none; stroke: rgb(255, 255, 255); stroke-linecap: round; stroke-linejoin: round; transform-origin: 168.255px 241.635px;" id="elzl1dccpjnn" class="animable"></path><path d="M160.76,242.76a106.63,106.63,0,0,0-7.41,12" style="fill: none; stroke: rgb(255, 255, 255); stroke-linecap: round; stroke-linejoin: round; transform-origin: 157.055px 248.76px;" id="el3ypxmaetpqq" class="animable"></path><path d="M231.29,264.75c-.63.9-1.27,1.84-1.9,2.82" style="fill: none; stroke: rgb(255, 255, 255); stroke-linecap: round; stroke-linejoin: round; transform-origin: 230.34px 266.16px;" id="elhc4y1fts96h" class="animable"></path><path d="M241.75,252.71a72.71,72.71,0,0,0-7.7,8.37" style="fill: none; stroke: rgb(255, 255, 255); stroke-linecap: round; stroke-linejoin: round; transform-origin: 237.9px 256.895px;" id="elrokqg8sfqo" class="animable"></path><path d="M230.41,258A108.21,108.21,0,0,0,223,270.06" style="fill: none; stroke: rgb(255, 255, 255); stroke-linecap: round; stroke-linejoin: round; transform-origin: 226.705px 264.03px;" id="el6loej86ab" class="animable"></path><path d="M331.11,240c-.91-.62-1.87-1.24-2.86-1.86" style="fill: none; stroke: rgb(255, 255, 255); stroke-linecap: round; stroke-linejoin: round; transform-origin: 329.68px 239.07px;" id="elcf48pcpuund" class="animable"></path><path d="M343.31,250.28a73.41,73.41,0,0,0-8.49-7.57" style="fill: none; stroke: rgb(255, 255, 255); stroke-linecap: round; stroke-linejoin: round; transform-origin: 339.065px 246.495px;" id="elfedq6c85e1c" class="animable"></path><path d="M337.83,239a108.34,108.34,0,0,0-12.16-7.23" style="fill: none; stroke: rgb(255, 255, 255); stroke-linecap: round; stroke-linejoin: round; transform-origin: 331.75px 235.385px;" id="el62t0git6tur" class="animable"></path><path d="M228.25,302c-.52,3.76-1.3,9-2.08,12.11" style="fill: none; stroke: rgb(46, 53, 58); stroke-linecap: round; stroke-linejoin: round; transform-origin: 227.21px 308.055px;" id="elvpo7qurx3qj" class="animable"></path><path d="M228.83,297.43s-.08.71-.23,1.86" style="fill: none; stroke: rgb(46, 53, 58); stroke-linecap: round; stroke-linejoin: round; transform-origin: 228.715px 298.36px;" id="el3u87m6as2tk" class="animable"></path><path d="M231.5,308.1a84.55,84.55,0,0,1-4,10.67" style="fill: none; stroke: rgb(46, 53, 58); stroke-linecap: round; stroke-linejoin: round; transform-origin: 229.5px 313.435px;" id="el3s12tasvdkn" class="animable"></path><path d="M281.5,313.43s.67,8.67,5.33,13.34" style="fill: none; stroke: rgb(46, 53, 58); stroke-linecap: round; stroke-linejoin: round; transform-origin: 284.165px 320.1px;" id="elsylkk18zksq" class="animable"></path><path d="M280.83,322.1s2,6,6,8.67" style="fill: none; stroke: rgb(46, 53, 58); stroke-linecap: round; stroke-linejoin: round; transform-origin: 283.83px 326.435px;" id="ely1ioekl2ylf" class="animable"></path><path d="M145,368.44s4.44-3.57,4.44-34.26,5.11-53.11,11.41-62.94,12.19-13.77,14.95-13.77.78,3.54-3.15,8.65-7.47,7.87-9.05,14.17-1.57,14.16.4,13.37,5.11-16.52,7.86-22.42,9.45-13.38,13.38-16.92,12.59-14.16,16.52-11.41,1.58,6.69-.78,8.26-11.81,11-16.13,16.92-7.08,20.85-4.72,21.24,9.44-21.63,13.37-26.35,19.67-17.71,23.21-18.1,3.94,5.11.79,7.87-13.77,14.55-17.31,21.63-5.12,20.07-2,16.92,8.26-16.13,12.59-20.46,17.31-18.09,20.46-16.52,2.36,5.51-.39,8.26-13.38,17.71-16.13,25.57-5.91,29.9-4.33,26.76,6.69-19.28,9.44-26,8.26-9.83,9.05-6.69-.79,4.72-2.76,11.81-2,26-7.86,36.58-29.38,33.22-32.52,41.08a107.12,107.12,0,0,1-8.12,15.6" style="fill: #FC4E8E; mix-blend-mode: multiply; transform-origin: 189.14px 314.875px;" id="el1w0dga1xbqx" class="animable"></path><path d="M363.55,371.1S359,364.87,359,334.18s-5.12-53.11-11.41-62.94-12.2-13.77-14.95-13.77-.79,3.54,3.15,8.65,7.47,7.87,9,14.17,1.58,14.16-.39,13.37-5.11-16.52-7.87-22.42-9.44-13.38-13.37-16.92-12.59-14.16-16.53-11.41-1.57,6.69.79,8.26,11.8,11,16.13,16.92,7.08,20.85,4.72,21.24S318.86,267.7,314.93,263s-19.68-17.71-23.22-18.1-3.93,5.11-.78,7.87,13.77,14.55,17.31,21.63,5.11,20.07,2,16.92-8.26-16.13-12.58-20.46-17.31-18.09-20.46-16.52-2.36,5.51.39,8.26,13.38,17.71,16.13,25.57,5.9,29.9,4.33,26.76-6.69-19.28-9.44-26-8.26-9.83-9.05-6.69.79,4.72,2.75,11.81,2,26,7.87,36.58,28.72,31.23,31.87,39.1S330.9,390,330.9,390" style="fill: #FC4E8E; mix-blend-mode: multiply; transform-origin: 319.355px 316.23px;" id="eluoi9iohrtng" class="animable"></path><path d="M143.5,376s5.9-19.27,5.9-50,5.11-53.11,11.41-62.94,12.19-13.77,14.95-13.77.78,3.54-3.15,8.65-7.47,7.87-9.05,14.16-1.57,14.17.4,13.38,5.11-16.52,7.86-22.42,9.45-13.38,13.38-16.92,12.59-14.16,16.52-11.41,1.58,6.69-.78,8.26-11.81,11-16.13,16.92-7.08,20.85-4.72,21.24,9.44-21.63,13.37-26.36,19.67-17.7,23.21-18.09,3.94,5.11.79,7.87-13.77,14.55-17.31,21.63-5.12,20.07-2,16.92,8.26-16.13,12.59-20.46,17.31-18.09,20.46-16.52,2.36,5.51-.39,8.26-13.38,17.7-16.13,25.57-5.91,29.9-4.33,26.75,6.69-19.27,9.44-26,8.26-9.84,9.05-6.69-.79,4.72-2.76,11.8-2,26-7.86,36.59-28.72,39.34-31.87,47.21-10.23,25.18-10.23,25.18" style="fill: rgb(255, 255, 255); stroke: rgb(46, 53, 58); stroke-linecap: round; stroke-linejoin: round; transform-origin: 188.37px 314.545px;" id="el5baytp3irx9" class="animable"></path><path d="M364.89,376s-5.9-19.27-5.9-50-5.12-53.11-11.41-62.94-12.2-13.77-14.95-13.77-.79,3.54,3.15,8.65,7.47,7.87,9,14.16,1.58,14.17-.39,13.38-5.11-16.52-7.87-22.42-9.44-13.38-13.37-16.92-12.59-14.16-16.53-11.41-1.57,6.69.79,8.26,11.8,11,16.13,16.92,7.08,20.85,4.72,21.24-9.44-21.63-13.37-26.36-19.68-17.7-23.22-18.09-3.93,5.11-.78,7.87,13.77,14.55,17.31,21.63,5.11,20.07,2,16.92-8.26-16.13-12.58-20.46-17.31-18.09-20.46-16.52-2.36,5.51.39,8.26,13.38,17.7,16.13,25.57,5.9,29.9,4.33,26.75-6.69-19.27-9.44-26-8.26-9.84-9.05-6.69.79,4.72,2.75,11.8,2,26,7.87,36.59,28.72,39.34,31.87,47.21,10.23,25.18,10.23,25.18" style="fill: rgb(255, 255, 255); stroke: rgb(46, 53, 58); stroke-linecap: round; stroke-linejoin: round; transform-origin: 320.005px 314.545px;" id="eldtcybth3v58" class="animable"></path><path d="M118.6,436h60c.78-3,1.76-6.36,3-10,4.72-14.14,20-31.82,20-31.82A103.42,103.42,0,0,0,163.84,373c-23-7.08-39.84-5-39.84-5a92.57,92.57,0,0,1,1,39C122,421.56,120,430.77,118.6,436Z" style="fill: rgb(46, 53, 58); stroke: rgb(46, 53, 58); stroke-linecap: round; stroke-linejoin: round; transform-origin: 160.1px 401.858px;" id="elxl7zaaf62v" class="animable"></path><path d="M329.4,436h62.34c-2-5.18-6.32-16.43-10.64-27.68-5.9-15.32-3.54-35.94-5.9-35.94s-28.87-1.77-41.83,2.35-27.7,15.91-27.7,15.91A130.27,130.27,0,0,1,322.76,416,87.71,87.71,0,0,1,329.4,436Z" style="fill: rgb(46, 53, 58); stroke: rgb(46, 53, 58); stroke-linecap: round; stroke-linejoin: round; transform-origin: 348.705px 404.001px;" id="elv2vkraygk6d" class="animable"></path><path d="M156.08,380.2c-.43-1.7-6.83.86-6.83.86s2.14-8.1-1.27-8.1-3.84,6-3.84,6-6.4-2.55-6.4,1.28S142,384,142,384s-5.12,6.4-1.28,7.67,6.39-3.41,6.39-3.41,2.56,4.27,6,2.56.85-5.54.85-5.54S156.5,381.91,156.08,380.2Zm-8.53,6.4a1.75,1.75,0,1,1,2.13-1.71A2,2,0,0,1,147.55,386.6ZM165.46,428c-.43-1.7-6.83.86-6.83.86s2.14-8.1-1.28-8.1-3.83,6-3.83,6-6.4-2.56-6.4,1.27,4.27,3.84,4.27,3.84-5.12,6.4-1.28,7.68,6.39-3.42,6.39-3.42,2.56,4.27,6,2.56.85-5.54.85-5.54S165.88,429.66,165.46,428Zm-8.53,6.4a1.75,1.75,0,1,1,2.13-1.71A1.95,1.95,0,0,1,156.93,434.35Zm-29,0c-.43-1.71-6.82.85-6.82.85s2.13-8.1-1.28-8.1-3.84,6-3.84,6-6.4-2.56-6.4,1.28,4.27,3.84,4.27,3.84-5.12,6.39-1.28,7.67,6.39-3.41,6.39-3.41,2.56,4.26,6,2.56.86-5.54.86-5.54S128.36,436.05,127.94,434.35Zm-8.53,6.39a1.75,1.75,0,1,1,2.13-1.7A1.95,1.95,0,0,1,119.41,440.74Zm55-39.65h4.69c3.41,0,5.54,3.84,5.54,3.84C177.39,407.06,174.41,401.09,174.41,401.09Zm-4.69,33.26h4.69c3.41,0,5.54,3.84,5.54,3.84C172.7,440.32,169.72,434.35,169.72,434.35ZM128.79,428h4.69c3.41,0,5.54,3.84,5.54,3.84C131.77,433.92,128.79,428,128.79,428Zm22.67-30.09,2.74,3.81c2,2.78.11,6.74.11,6.74C148.35,403.77,151.46,397.86,151.46,397.86ZM128,410.65l2.14-4.17c1.57-3,5.95-3.18,5.95-3.18C134.62,410.72,128,410.65,128,410.65Z" style="fill: rgb(255, 255, 255); transform-origin: 147.11px 409.561px;" id="elabgmo7cnkaa" class="animable"></path><path d="M356.89,388.3c-.43-1.7-6.83.86-6.83.86s2.14-8.1-1.27-8.1-3.84,6-3.84,6-6.4-2.55-6.4,1.28,4.27,3.84,4.27,3.84-5.12,6.4-1.28,7.68,6.39-3.42,6.39-3.42,2.56,4.27,6,2.56.85-5.54.85-5.54S357.31,390,356.89,388.3Zm-8.53,6.4a1.75,1.75,0,1,1,2.13-1.71A1.95,1.95,0,0,1,348.36,394.7Zm28.56,26.86c-.42-1.71-6.82.85-6.82.85s2.13-8.1-1.28-8.1-3.83,6-3.83,6-6.4-2.56-6.4,1.28,4.26,3.84,4.26,3.84-5.11,6.39-1.27,7.67,6.39-3.41,6.39-3.41,2.56,4.26,6,2.56.85-5.54.85-5.54S377.35,423.26,376.92,421.56ZM368.4,428a1.75,1.75,0,1,1,2.13-1.7A1.95,1.95,0,0,1,368.4,428Zm-12.79,6.4c-.43-1.71-6.82.85-6.82.85s2.13-8.1-1.28-8.1-3.84,6-3.84,6-6.4-2.56-6.4,1.28,4.27,3.84,4.27,3.84-5.12,6.39-1.28,7.67,6.39-3.41,6.39-3.41,2.56,4.26,6,2.56.86-5.54.86-5.54S356,436.05,355.61,434.35Zm-8.53,6.39a1.75,1.75,0,1,1,2.13-1.7A1.95,1.95,0,0,1,347.08,440.74Zm28.14-31.55h4.69c3.41,0,5.54,3.84,5.54,3.84C378.2,415.16,375.22,409.19,375.22,409.19ZM324.91,433.5h4.69c3.41,0,5.54,3.83,5.54,3.83C327.89,439.47,324.91,433.5,324.91,433.5ZM352.27,406l2.74,3.81c2,2.78.11,6.74.11,6.74C349.16,411.87,352.27,406,352.27,406ZM380,429.84l2.73,3.81c2,2.77.11,6.74.11,6.74C376.88,435.74,380,429.84,380,429.84Zm-51.23-11.09,2.14-4.17c1.57-3,6-3.18,6-3.18C335.43,418.82,328.76,418.75,328.76,418.75Z" style="fill: rgb(255, 255, 255); transform-origin: 355.18px 413.611px;" id="elvzb9ssw26yq" class="animable"></path></g><defs>     <filter id="active" height="200%">         <feMorphology in="SourceAlpha" result="DILATED" operator="dilate" radius="2"></feMorphology>                <feFlood flood-color="#32DFEC" flood-opacity="1" result="PINK"></feFlood>        <feComposite in="PINK" in2="DILATED" operator="in" result="OUTLINE"></feComposite>        <feMerge>            <feMergeNode in="OUTLINE"></feMergeNode>            <feMergeNode in="SourceGraphic"></feMergeNode>        </feMerge>    </filter>    <filter id="hover" height="200%">        <feMorphology in="SourceAlpha" result="DILATED" operator="dilate" radius="2"></feMorphology>                <feFlood flood-color="#ff0000" flood-opacity="0.5" result="PINK"></feFlood>        <feComposite in="PINK" in2="DILATED" operator="in" result="OUTLINE"></feComposite>        <feMerge>            <feMergeNode in="OUTLINE"></feMergeNode>            <feMergeNode in="SourceGraphic"></feMergeNode>        </feMerge>            <feColorMatrix type="matrix" values="0   0   0   0   0                0   1   0   0   0                0   0   0   0   0                0   0   0   1   0 "></feColorMatrix>    </filter></defs></svg>